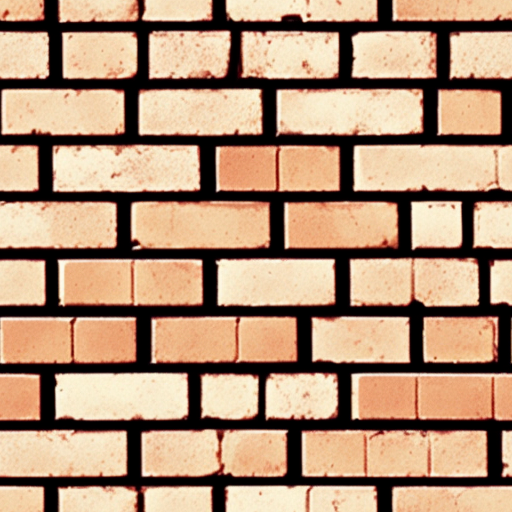
Generation parameters embedded in this image by AUTOMATIC1111 Stable Diffusion web UI or a fork of it (Forge, ...) (PNG 'parameters' text chunk):
brick wall
Steps: 22, Sampler: Euler a, CFG scale: 8.5, Seed: 839108049, Size: 512x512, Model hash: 9aba26abdf, Model: deliberate_v2